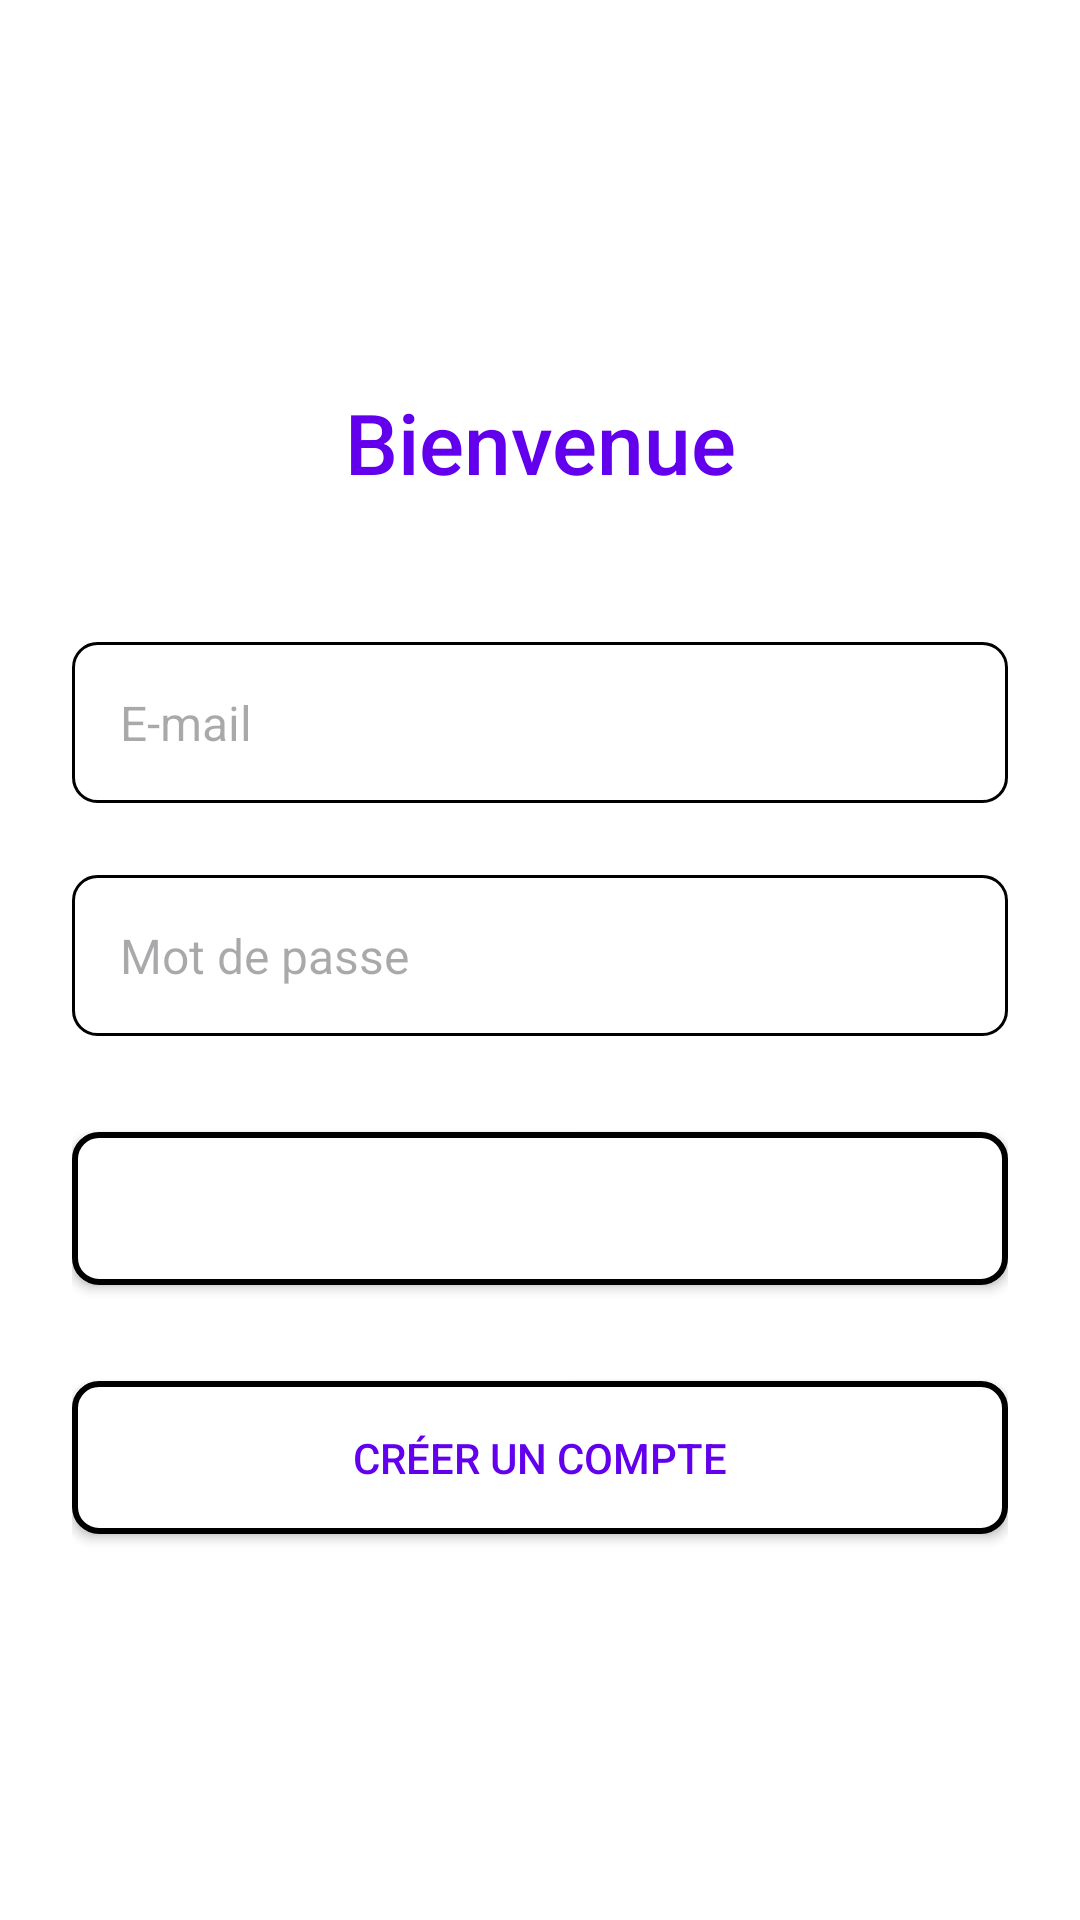

Reconstruct the res/layout file that produces this screen, plus the resources it refers to.
<!-- AndroidManifest.xml: application theme Theme.TestforEmp -->
<!-- res/layout/activity_login.xml -->
<?xml version="1.0" encoding="utf-8"?>
<LinearLayout xmlns:android="http://schemas.android.com/apk/res/android"
    android:layout_width="match_parent"
    android:layout_height="match_parent"
    android:orientation="vertical"
    android:gravity="center"
    android:padding="24dp"
    android:background="@color/white">

    
    <TextView
        android:id="@+id/titleTextView"
        android:layout_width="wrap_content"
        android:layout_height="wrap_content"
        android:text="Bienvenue"
        android:textSize="28sp"
        android:textColor="@color/colorPrimary"
        android:fontFamily="sans-serif-medium"
        android:layout_marginBottom="48dp"
        android:gravity="center" />

    
    <EditText
        android:id="@+id/emailEditText"
        android:layout_width="match_parent"
        android:layout_height="wrap_content"
        android:hint="E-mail"
        android:inputType="textEmailAddress"
        android:background="@drawable/edittext_background"
        android:padding="16dp"
        android:textColor="@color/black"
        android:textSize="16sp"
        android:layout_marginBottom="24dp" />

    
    <EditText
        android:id="@+id/passwordEditText"
        android:layout_width="match_parent"
        android:layout_height="wrap_content"
        android:hint="Mot de passe"
        android:inputType="textPassword"
        android:background="@drawable/edittext_background"
        android:padding="16dp"
        android:textColor="@color/black"
        android:textSize="16sp"
        android:layout_marginBottom="32dp" />

    
    <Button
        android:id="@+id/loginButton"
        android:layout_width="match_parent"
        android:layout_height="wrap_content"
        android:text="Se connecter"
        android:background="@drawable/button_background"
        android:textColor="@android:color/white"
        android:padding="16dp"
        android:layout_marginBottom="16dp"
        android:fontFamily="sans-serif-medium"
        android:elevation="6dp" />

    
    <Button
        android:id="@+id/signupButton"
        android:layout_width="match_parent"
        android:layout_height="wrap_content"
        android:text="Créer un compte"
        android:background="@drawable/button_background"
        android:textColor="@color/colorPrimary"
        android:padding="16dp"
        android:layout_marginTop="16dp"
        android:fontFamily="sans-serif-medium"
        android:elevation="6dp" />

</LinearLayout>
<!-- resources referenced by this layout -->
<resources>
  <color name="black">#FF000000</color>
  <color name="colorPrimary">#6200EE</color>
  <color name="white">#FFFFFFFF</color>
  <!-- drawable button_background (drawable) -->
  <?xml version="1.0" encoding="utf-8"?>
  <shape xmlns:android="http://schemas.android.com/apk/res/android">
      <solid android:color="#FFFFFF" /> 
      <stroke
          android:width="2dp"
          android:color="#000000" /> 
      <corners android:radius="8dp" /> 
      <padding
          android:top="8dp"
          android:bottom="8dp"
          android:left="16dp"
          android:right="16dp" /> 
  </shape>
  <!-- drawable edittext_background (drawable) -->
  <?xml version="1.0" encoding="utf-8"?>
  <shape xmlns:android="http://schemas.android.com/apk/res/android">
      <solid android:color="@color/white" /> 
      <stroke
          android:width="1dp"
          android:color="@color/black" /> 
      <corners android:radius="8dp" /> 
      <padding
          android:left="8dp"
          android:right="8dp" /> 
  </shape>
  <style name="Theme.TestforEmp" parent="Base.Theme.TestforEmp" />
  <style name="Base.Theme.TestforEmp" parent="Theme.Material3.DayNight.NoActionBar">
          
          
      </style>
</resources>
